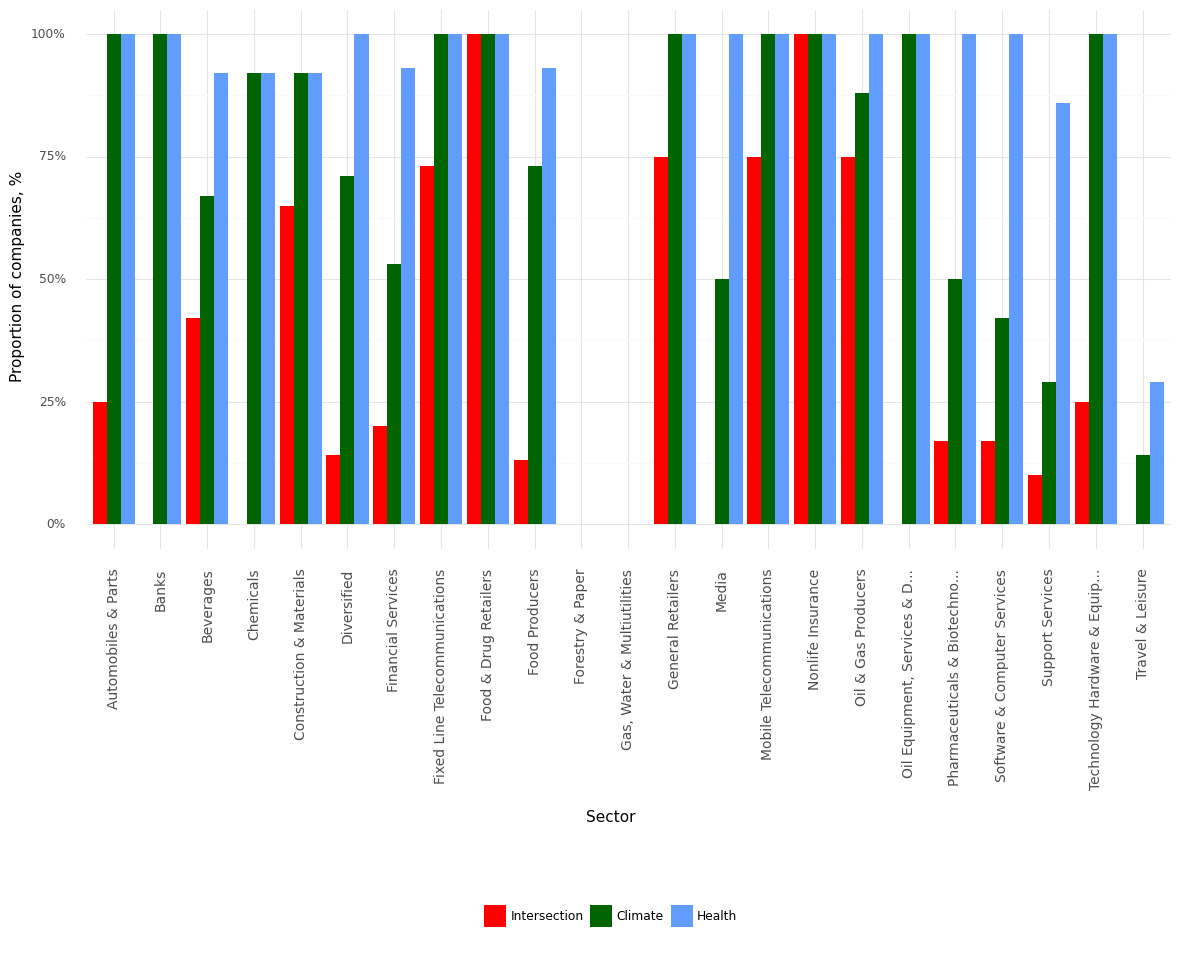

The data file committed next to this chart (first rows):
, Sector, Climate, Health, Intersection, Year
0, Automobiles & Parts, 1.0, 1.0, 0.25, 2021
1, Banks, 1.0, 1.0, 0.0, 2021
2, Beverages, 0.67, 0.92, 0.42, 2021
3, Chemicals, 0.92, 0.92, 0.0, 2021
4, Construction & Materials, 0.92, 0.92, 0.65, 2021
5, Diversified, 0.71, 1.0, 0.14, 2021
6, Financial Services, 0.53, 0.93, 0.2, 2021
7, Fixed Line Telecommunications, 1.0, 1.0, 0.73, 2021
8, Food & Drug Retailers, 1.0, 1.0, 1.0, 2021
9, Food Producers, 0.73, 0.93, 0.13, 2021
10, Forestry & Paper, 0.0, 0.0, 0.0, 2021
11, Gas, Water & Multiutilities, 0.0, 0.0, 0.0, 2021
12, General Retailers, 1.0, 1.0, 0.75, 2021
13, Media, 0.5, 1.0, 0.0, 2021
14, Mobile Telecommunications, 1.0, 1.0, 0.75, 2021
15, Nonlife Insurance, 1.0, 1.0, 1.0, 2021
16, Oil & Gas Producers, 0.88, 1.0, 0.75, 2021
17, Oil Equipment, Services & D..., 1.0, 1.0, 0.0, 2021
18, Pharmaceuticals & Biotechno..., 0.5, 1.0, 0.17, 2021
19, Software & Computer Services, 0.42, 1.0, 0.17, 2021
20, Support Services, 0.29, 0.86, 0.1, 2021
21, Technology Hardware & Equip..., 1.0, 1.0, 0.25, 2021
22, Travel & Leisure, 0.14, 0.29, 0.0, 2021
